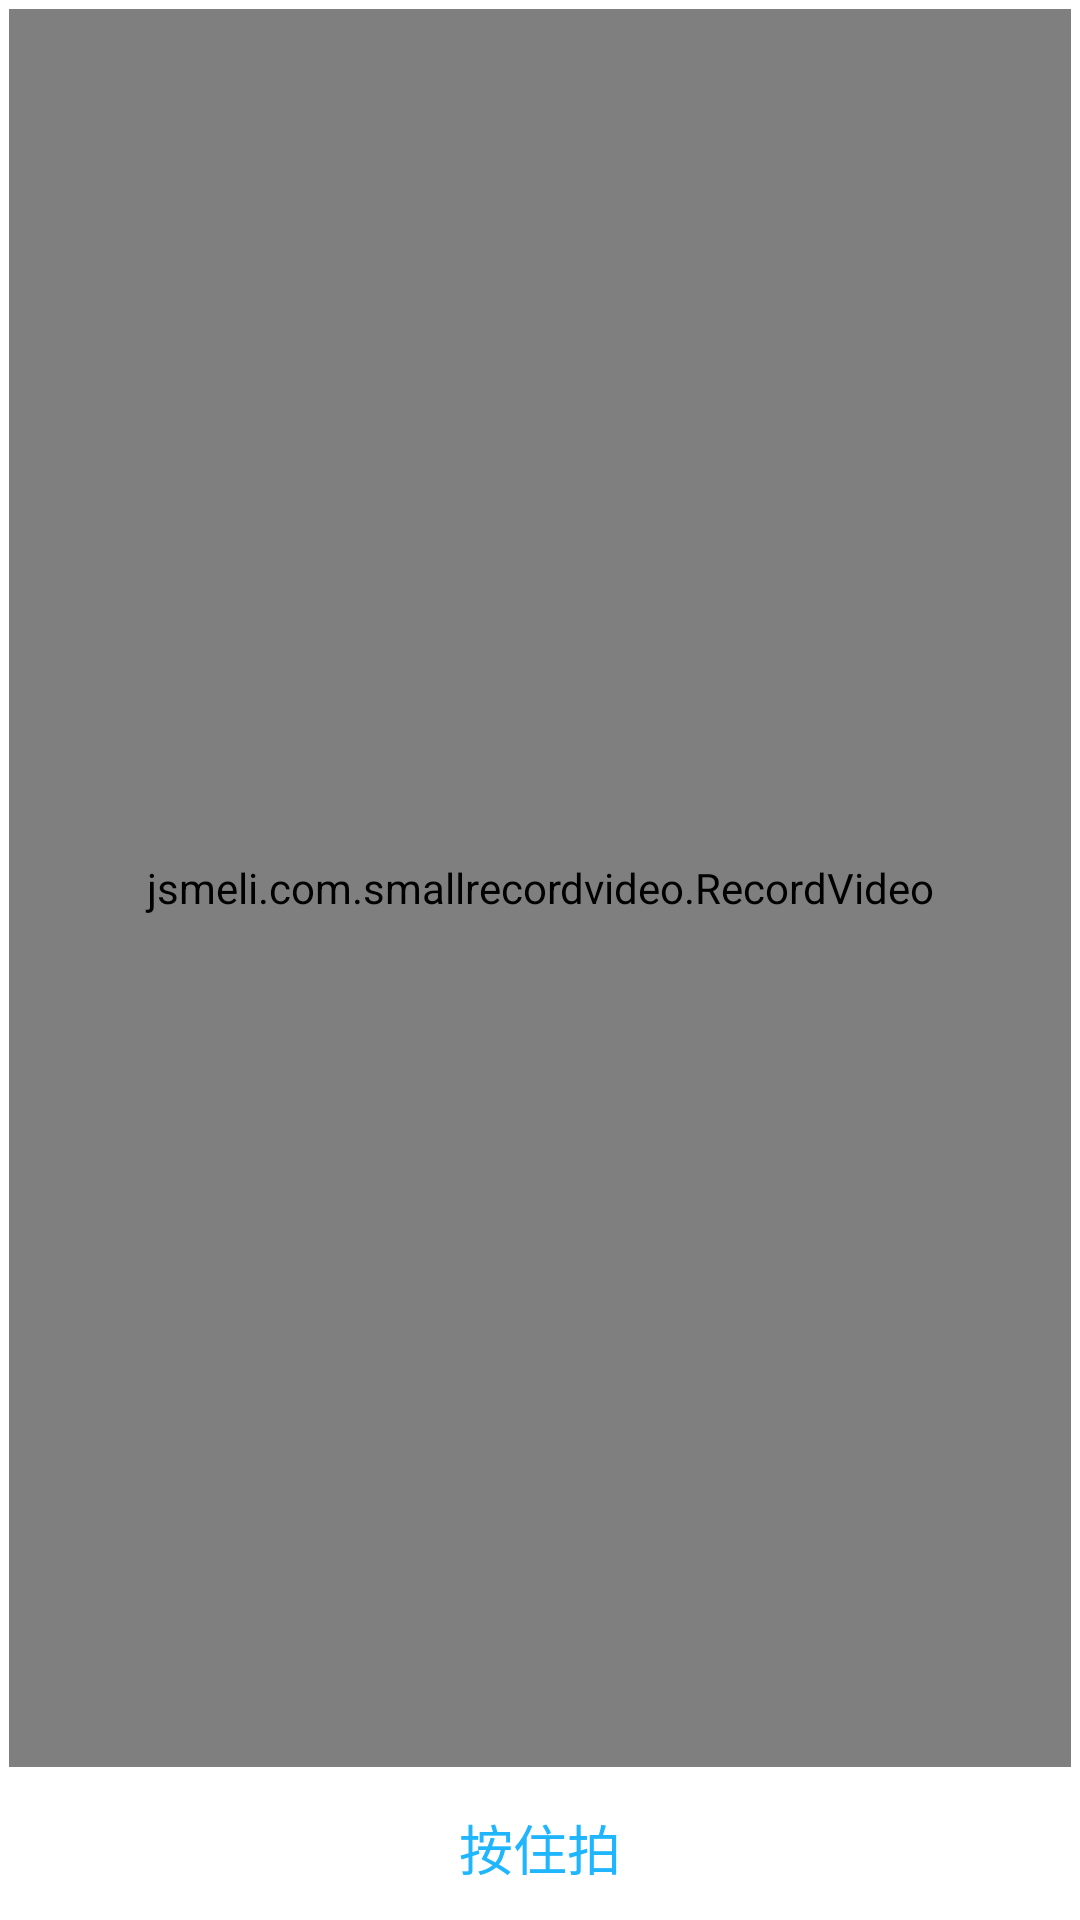

The Android layout XML behind this screen, and the referenced resources:
<!-- AndroidManifest.xml: application theme AppTheme -->
<!-- res/layout/activity_main.xml -->
<?xml version="1.0" encoding="utf-8"?>
<LinearLayout
    xmlns:android="http://schemas.android.com/apk/res/android"
    android:layout_width="match_parent"
    android:layout_height="match_parent"
    android:background="@android:color/white"
    android:orientation="vertical">

    <example.com.smallrecordvideo.RecordVideo
        android:id="@+id/movieRecorderView"
        android:layout_width="match_parent"
        android:layout_height="0dp"
        android:layout_weight="1"
        android:layout_margin="3dp" />

    <Button
        android:id="@+id/shoot_button"
        android:layout_width="wrap_content"
        android:layout_height="wrap_content"
        android:layout_gravity="center"
        android:background="@drawable/bg_movie_add_shoot"
        android:text="按住拍"
        android:textColor="#20b6ff"/>

</LinearLayout>
<!-- resources referenced by this layout -->
<resources>
  <style name="AppTheme" parent="AppBaseTheme">
          
      </style>
  <style name="AppBaseTheme" parent="android:Theme.Holo.Light.NoActionBar">
          
      </style>
</resources>
